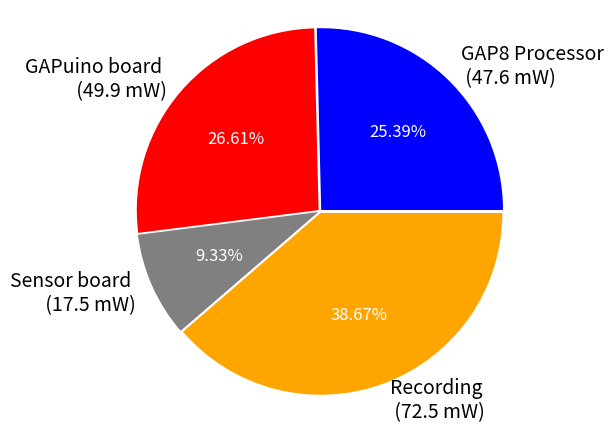

Recreate this plot in Python. (Note: this script raises an exception after producing the figure.)
import numpy as np
import matplotlib.pyplot as plt
#plt.figure(figsize=(5.5,3))
#fig, ax = plt.subplots(figsize=(6, 3), subplot_kw=dict(aspect="equal"))
#plt.gcf().subplots_adjust(bottom=0.15,left=0.1,right=0.95)

# Pie chart, where the slices will be ordered and plotted counter-clockwise:
#sizes = [188.4 , 49.9, 17.5, 72.5] #running bnn
#labels = "GAP8 Processor\n (188.4 mW)",'GAPuino board \n (49.9 mW)', 'Sensor board \n (17.5 mW)','Recording \n (72.5 mW)'
sizes = [47.6 , 49.9, 17.5, 72.5] # only recording, gap8 processor waiting
labels = "GAP8 Processor\n (47.6 mW)",'GAPuino board \n (49.9 mW)', 'Sensor board \n (17.5 mW)','Recording \n (72.5 mW)'

colors1 = 'blue', 'red','gray','orange'
#sizes = [15, 30, 45, 10]
explode = (0.01, 0.01, 0.01, 0.01)  # only "explode" the 2nd slice (i.e. 'Hogs')

fig1, ax1 = plt.subplots()
fig1.subplots_adjust(bottom=0.04,) # or whatever
_, texts, autotexts = ax1.pie(sizes, explode=explode, labels=labels, colors=colors1, autopct='%1.2f%%',
        shadow=False, startangle=0)
for autotext in autotexts:
    autotext.set_color('white')
    autotext.set_fontsize(12)
for text in texts:
    text.set_fontsize(14)
ax1.axis('equal',fontsize=32)  # Equal aspect ratio ensures that pie is drawn as a circle.

plt.show()